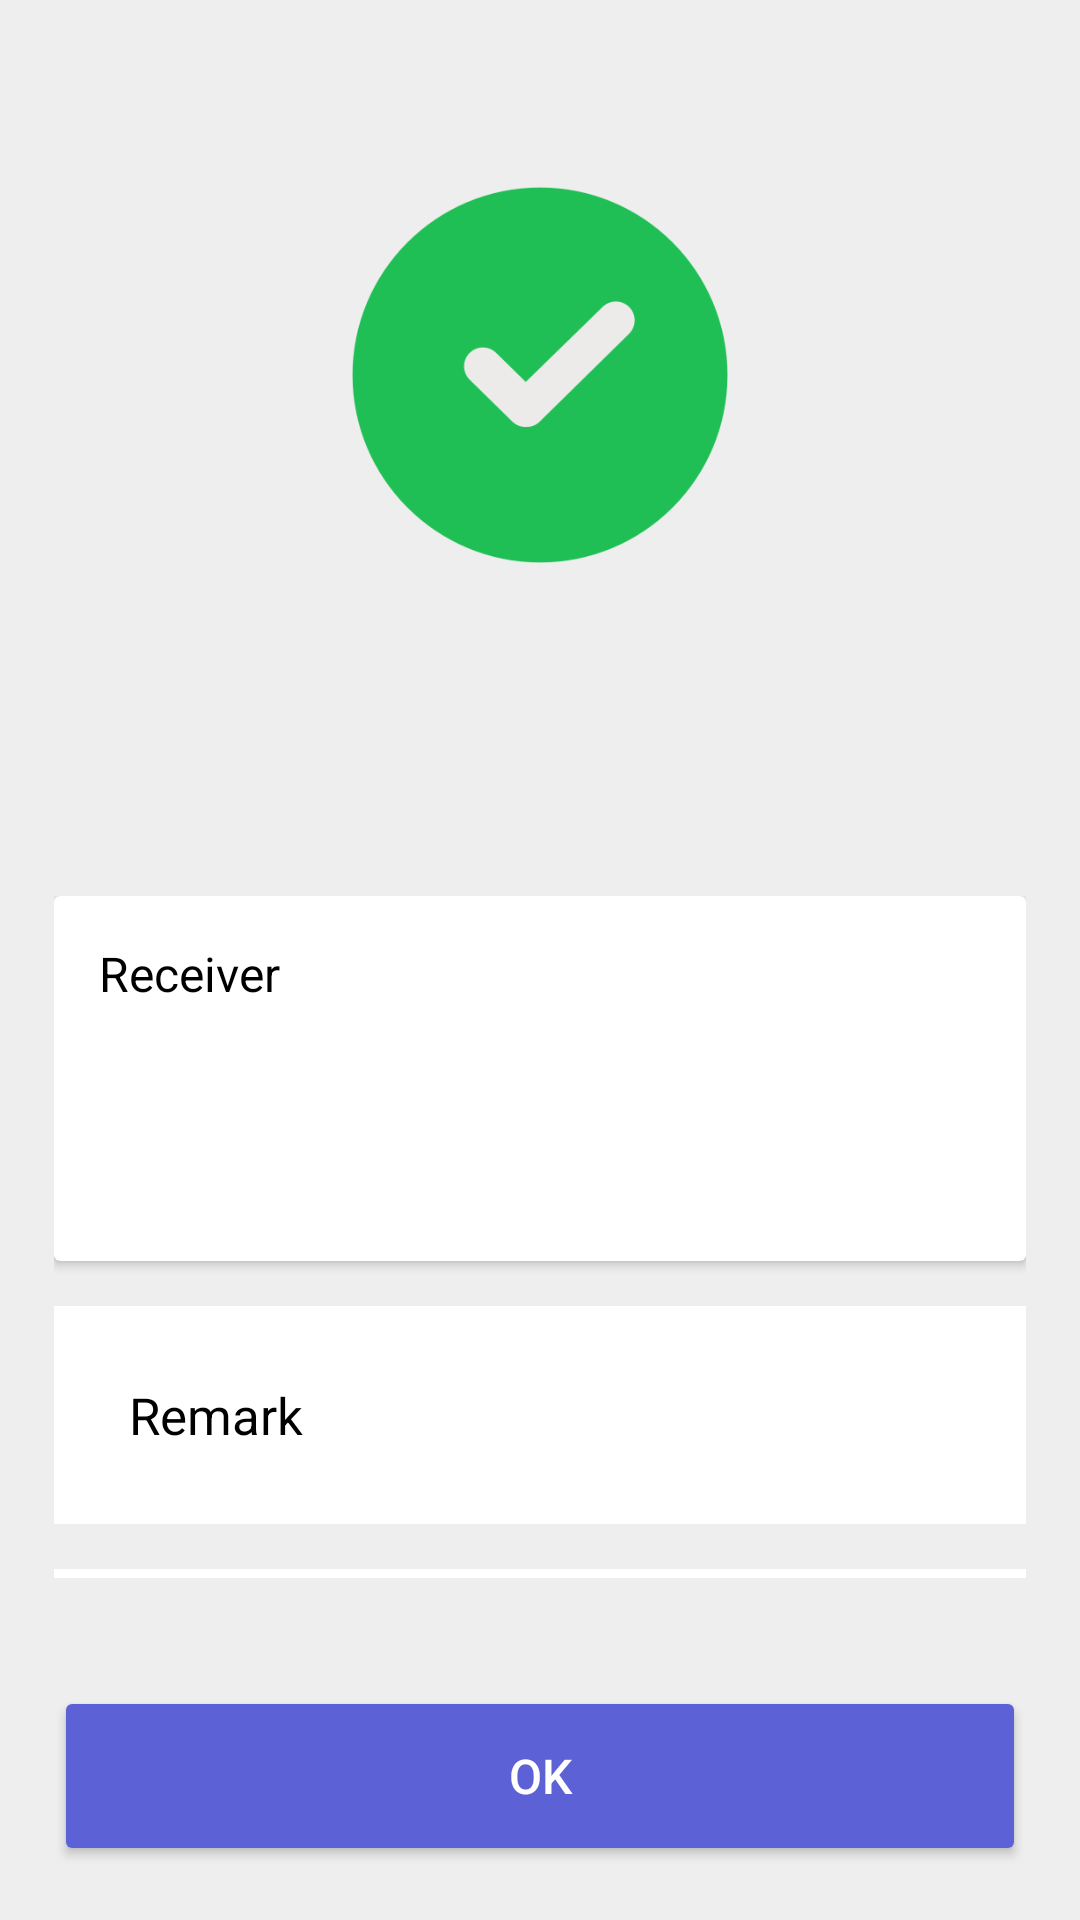

Write the Android layout XML for this screen, with the resource values it uses.
<!-- AndroidManifest.xml: application theme Theme.PaymentApp -->
<!-- res/layout/fragment_transfer_done.xml -->
<LinearLayout xmlns:android="http://schemas.android.com/apk/res/android"
    xmlns:tools="http://schemas.android.com/tools"
    android:layout_width="match_parent"
    android:layout_height="match_parent"
    android:background="@color/gray"
    android:orientation="vertical"
    android:padding="10dp"
    tools:context=".TransferDoneFragment">

    <LinearLayout
        android:layout_width="match_parent"
        android:layout_height="wrap_content"
        android:layout_marginTop="30dp"
        android:layout_marginBottom="10dp"
        android:gravity="center"
        android:orientation="vertical"
        android:padding="10dp">

        <ImageView
            android:layout_width="wrap_content"
            android:layout_height="150dp"
            android:src="@drawable/tick" />

        <TextView
            android:id="@+id/total_amount"
            android:layout_width="wrap_content"
            android:layout_height="wrap_content"
            android:layout_marginTop="5dp"
            android:gravity="center"
            android:textColor="@color/black"
            android:textSize="30sp"
            android:textStyle="bold" />

        <TextView
            android:id="@+id/date_time"
            android:layout_width="wrap_content"
            android:layout_height="wrap_content"
            android:layout_marginTop="5dp"
            android:gravity="center"
            android:textColor="@color/black"
            android:textSize="15sp" />
    </LinearLayout>

    <LinearLayout
        android:layout_width="match_parent"
        android:layout_height="0dp"
        android:layout_weight="1"
        android:orientation="vertical"
        android:padding="8dp">

        <androidx.cardview.widget.CardView
            android:layout_width="match_parent"
            android:layout_height="wrap_content"
            android:layout_marginBottom="15dp">

            <LinearLayout
                android:layout_width="match_parent"
                android:layout_height="wrap_content"
                android:orientation="vertical"
                android:padding="15dp">

                <TextView
                    android:layout_width="wrap_content"
                    android:layout_height="wrap_content"
                    android:layout_marginBottom="10dp"
                    android:gravity="center_vertical"
                    android:text="@string/receiver"
                    android:textColor="@color/black"
                    android:textSize="16sp" />

                <LinearLayout
                    android:layout_width="match_parent"
                    android:layout_height="wrap_content"
                    android:gravity="center_vertical"
                    android:orientation="horizontal">

                    <ImageView
                        android:id="@+id/person_image"
                        android:layout_width="60dp"
                        android:layout_height="60dp"
                        android:layout_marginEnd="10dp" />

                    <LinearLayout
                        android:layout_width="0dp"
                        android:layout_height="wrap_content"
                        android:layout_weight="1"
                        android:orientation="vertical">

                        <TextView
                            android:id="@+id/person_name"
                            android:layout_width="wrap_content"
                            android:layout_height="wrap_content"
                            android:layout_gravity="end"
                            android:layout_marginEnd="10dp"
                            android:layout_marginBottom="5dp"
                            android:textColor="@color/black"
                            android:textSize="20sp"
                            android:textStyle="bold" />
                    </LinearLayout>
                </LinearLayout>
            </LinearLayout>
        </androidx.cardview.widget.CardView>

        <LinearLayout
            android:layout_width="match_parent"
            android:layout_height="wrap_content"
            android:layout_marginBottom="15dp"
            android:background="@color/white"
            android:gravity="center"
            android:orientation="horizontal"
            android:padding="25dp">

            <TextView
                android:layout_width="0dp"
                android:layout_height="wrap_content"
                android:layout_marginEnd="8dp"
                android:layout_weight="1"
                android:text="@string/remark"
                android:textColor="@color/black"
                android:textSize="17sp" />

            <TextView
                android:id="@+id/transfer_purpose"
                android:layout_width="wrap_content"
                android:layout_height="wrap_content"
                android:textColor="@color/black"
                android:textSize="17sp" />

        </LinearLayout>

        <LinearLayout
            android:layout_width="match_parent"
            android:layout_height="wrap_content"
            android:layout_marginBottom="20dp"
            android:background="@color/white"
            android:gravity="center"
            android:orientation="horizontal"
            android:padding="20dp">

            <TextView
                android:layout_width="0dp"
                android:layout_height="wrap_content"
                android:layout_marginEnd="8dp"
                android:layout_weight="1"
                android:text="@string/reference"
                android:textColor="@color/black"
                android:textSize="17sp" />

            <TextView
                android:id="@+id/reference_id"
                android:layout_width="wrap_content"
                android:layout_height="wrap_content"
                android:textColor="@color/black"
                android:textSize="17sp" />

        </LinearLayout>
    </LinearLayout>

    <LinearLayout
        android:layout_width="match_parent"
        android:layout_height="wrap_content"
        android:gravity="center"
        android:orientation="horizontal">

        <Button
            android:id="@+id/ok_button"
            android:layout_width="0dp"
            android:layout_height="60dp"
            android:layout_margin="8dp"
            android:layout_weight="1"
            android:backgroundTint="@color/indigo"
            android:elevation="4dp"
            android:gravity="center"
            android:padding="8dp"
            android:text="@string/ok"
            android:textColor="@color/white"
            android:textSize="16sp" />
    </LinearLayout>

</LinearLayout>
<!-- resources referenced by this layout -->
<resources>
  <color name="black">#FF000000</color>
  <color name="gray">#eeeeee</color>
  <color name="indigo">#5C62D6</color>
  <color name="white">#FFFFFFFF</color>
  <!-- drawable tick: png bitmap (drawable, 16353 bytes) -->
  <string name="ok">OK</string>
  <string name="receiver">Receiver</string>
  <string name="reference">Reference ID</string>
  <string name="remark">Remark</string>
  <style name="Theme.PaymentApp" parent="Base.Theme.PaymentApp" />
  <style name="Base.Theme.PaymentApp" parent="Theme.Material3.DayNight.NoActionBar">
          
          <item name="colorPrimary">@color/indigo</item>
      </style>
</resources>
